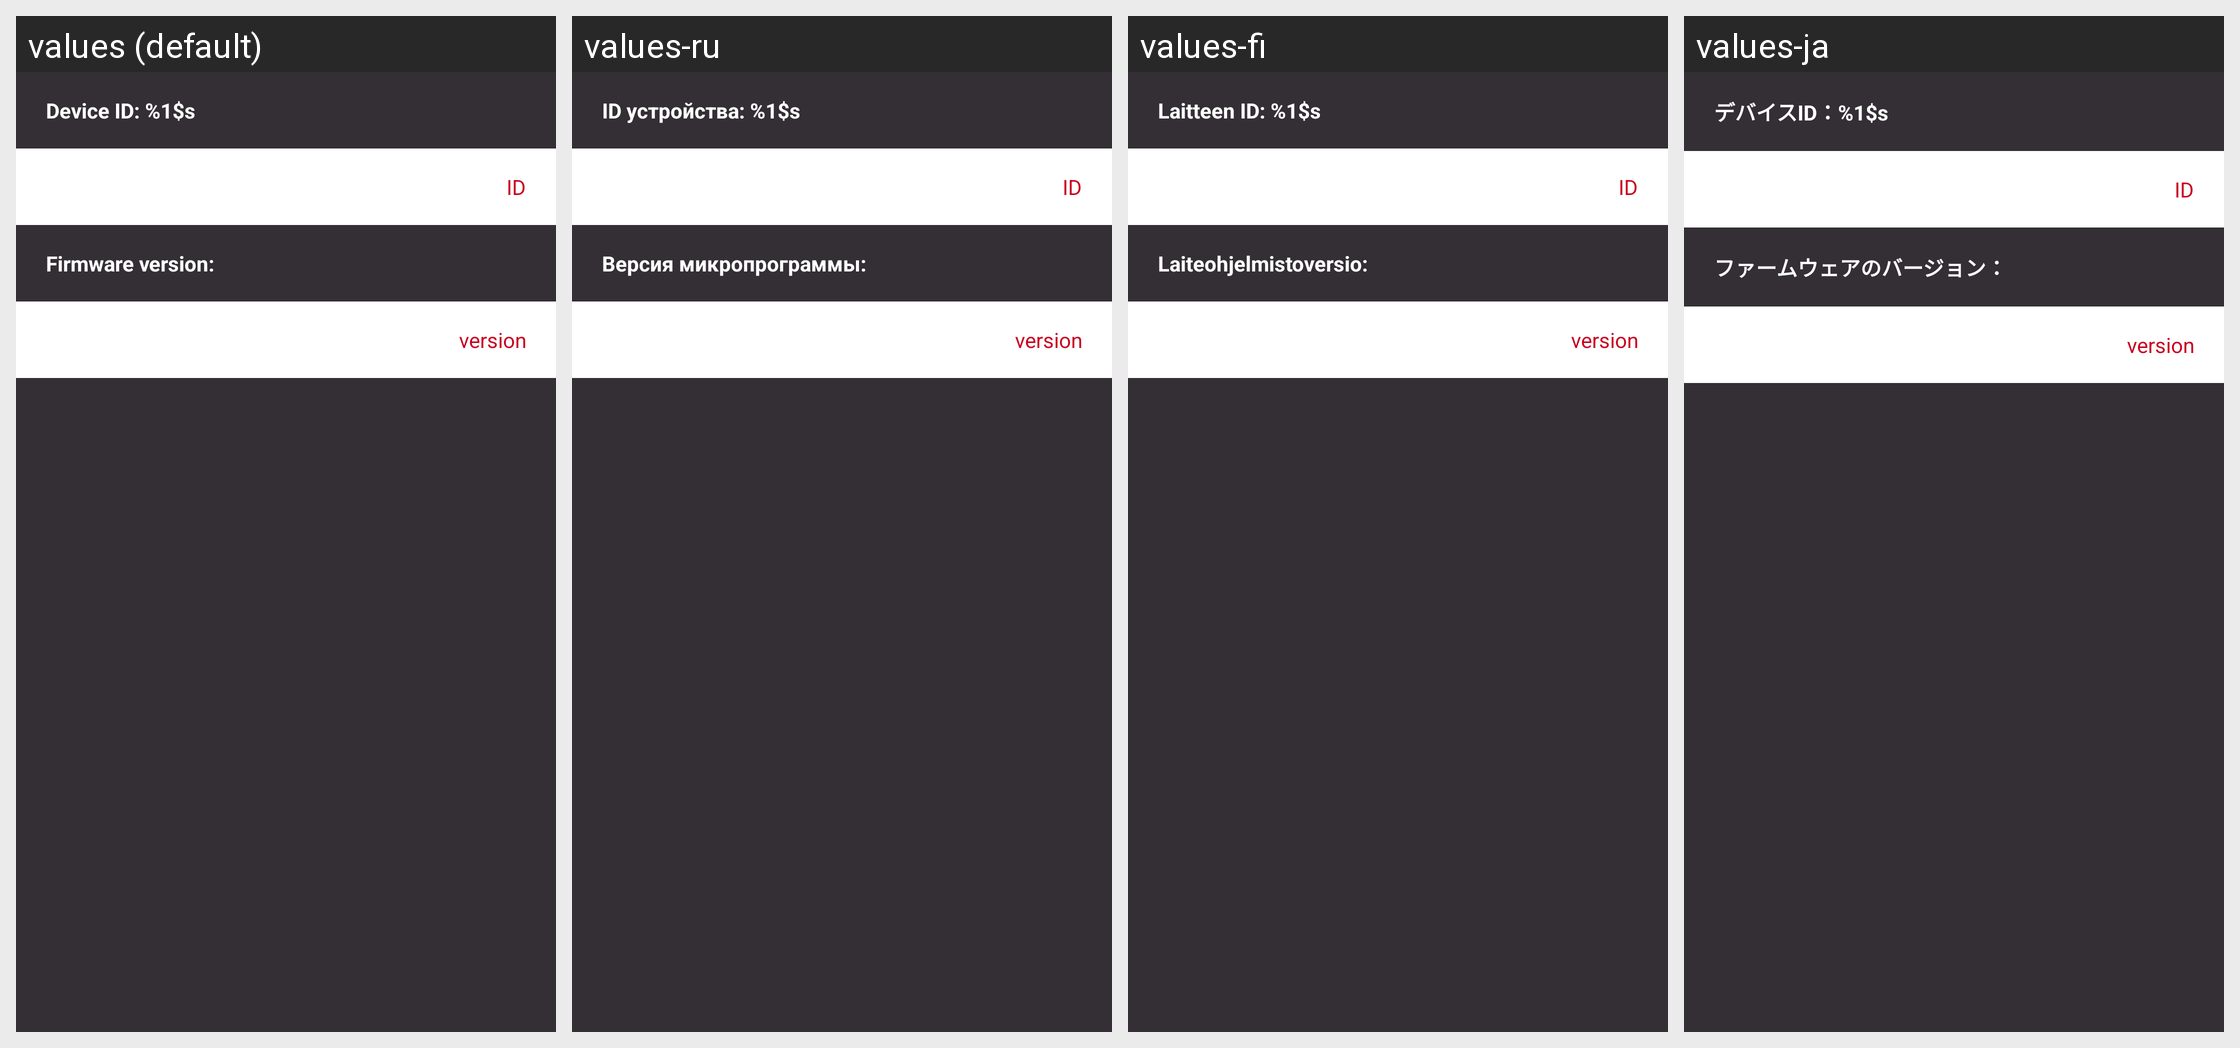

Locale-by-locale string values for the Android screen shown in this grid:
Android screen res/layout/product_information.xml rendered under 4 locales, left to right: values (default), values-ru, values-fi, values-ja. Device: Nexus 5 (rendered at 1080×1920; each locale shown at half size, 540×960, under a caption strip naming it); theme AppTheme.
Other locales in the repository, not shown: values-ca, values-cs, values-da, values-de, values-es, values-fr, values-in, values-it, values-ko, values-nb, values-nl, values-pl, values-pt, values-sk, values-sv, values-tr, values-zh, values-zh-rCN.
Strings drawn on this screen, with the default value and each locale's value (text and hints the layout hard-codes, and strings that could not be matched under every locale, appear in the picture but are not listed):

settings_device_id
  values: Device ID: %1$s
  values-ru: ID устройства: %1$s
  values-fi: Laitteen ID: %1$s
  values-ja: デバイスID：%1$s

settings_firmware_version
  values: Firmware version:
  values-ru: Версия микропрограммы:
  values-fi: Laiteohjelmistoversio:
  values-ja: ファームウェアのバージョン：
